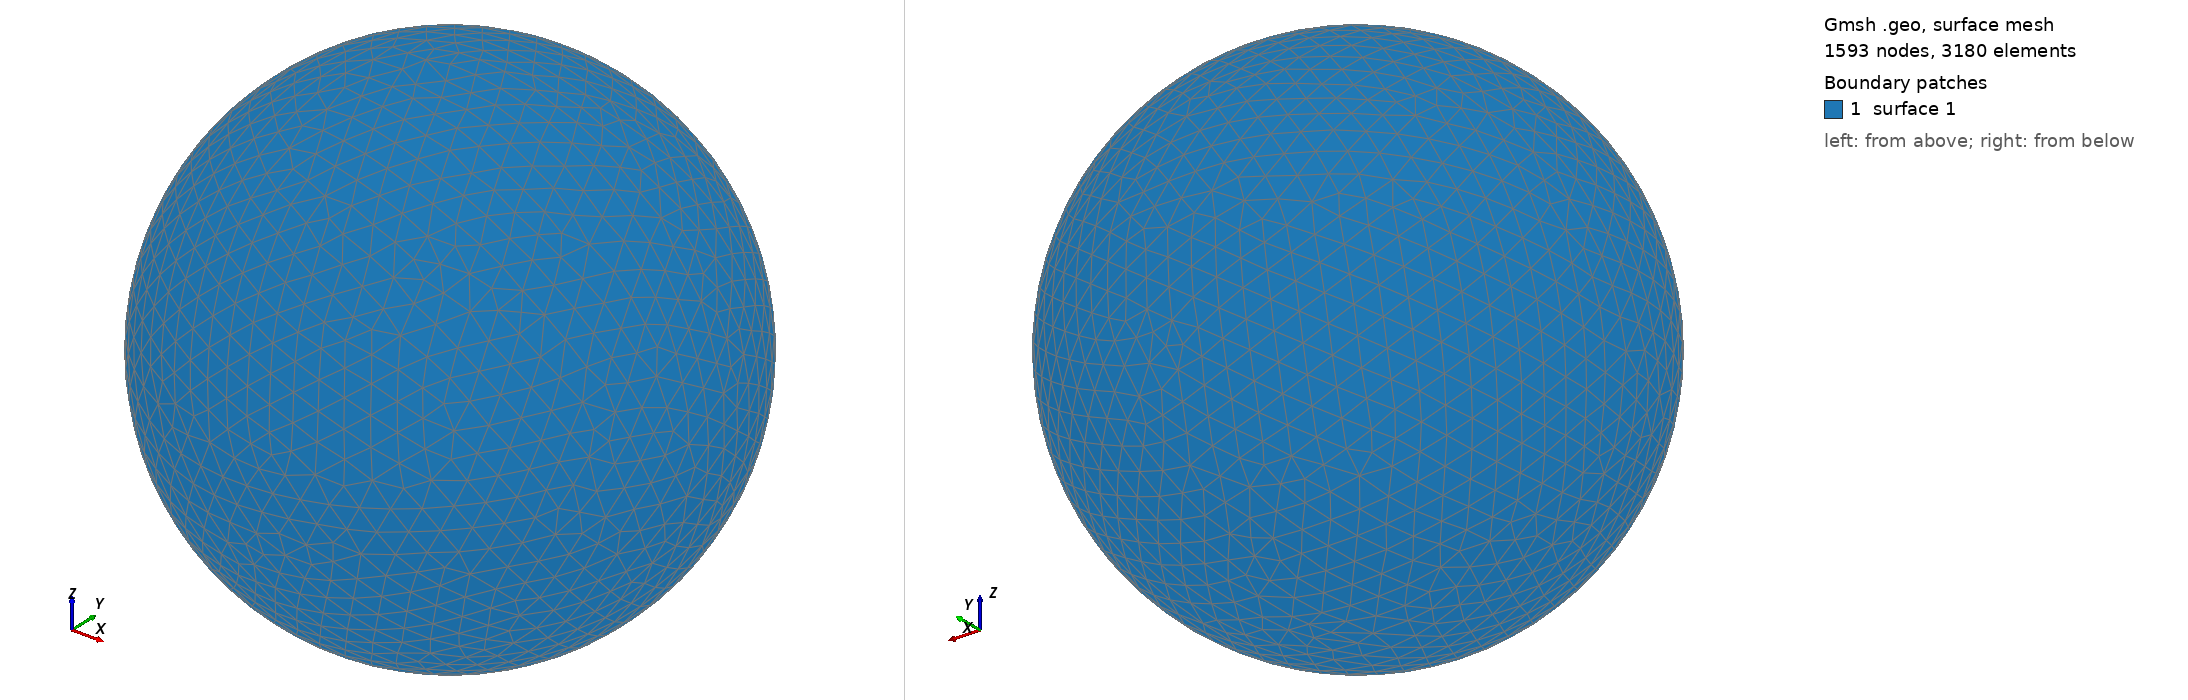

Gmsh geometry script, surface-meshed: 1593 nodes, 3180 surface elements. Boundary patches (legend numbers): 1 surface 1. Left view from above one corner, right view from below the opposite corner. The script declares no physical surfaces, so the legend lists its geometric surfaces. The drawing asked Gmsh for element sizes between 1% and 20% of the model's largest extent; the script's own settings can give other sizes.

=== shot0008.geo (drawn) ===
SetFactory("OpenCASCADE");
Point(1) = {0,0,0,0};
Sphere(1) = {0,0,0,0.00106300};
MeshSize{ PointsOf{ Surface{:}; } } = 0.000106300;
Mesh.ElementOrder=1;
Mesh.Format=39;
